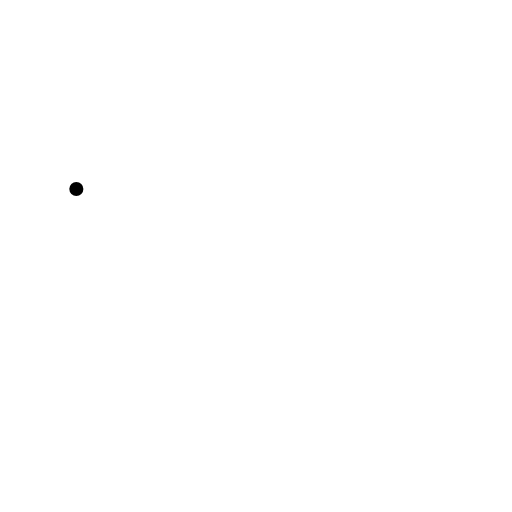
t = 0.00 s
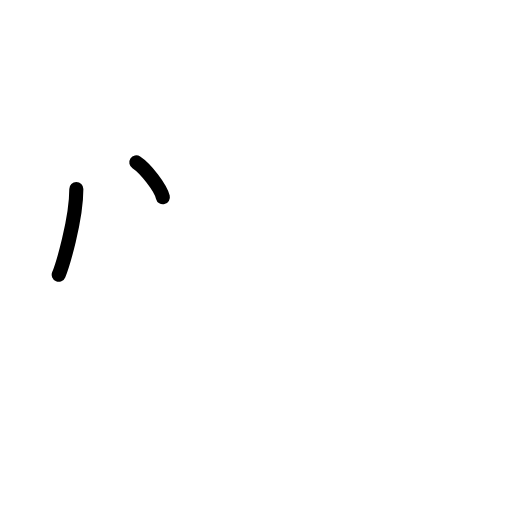
t = 1.75 s
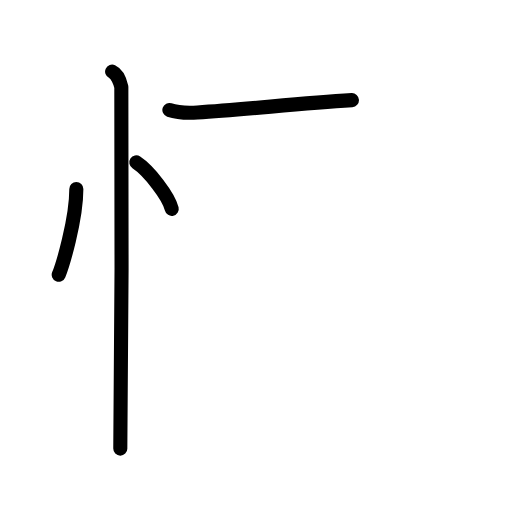
t = 3.58 s
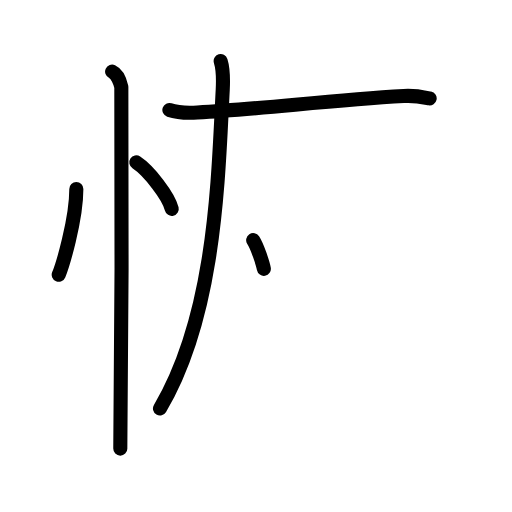
t = 5.50 s
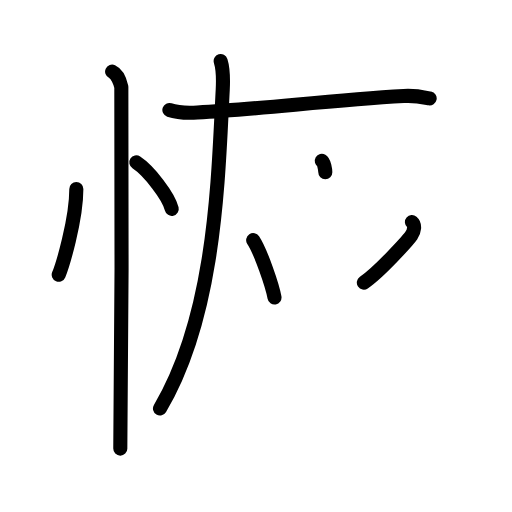
t = 7.25 s
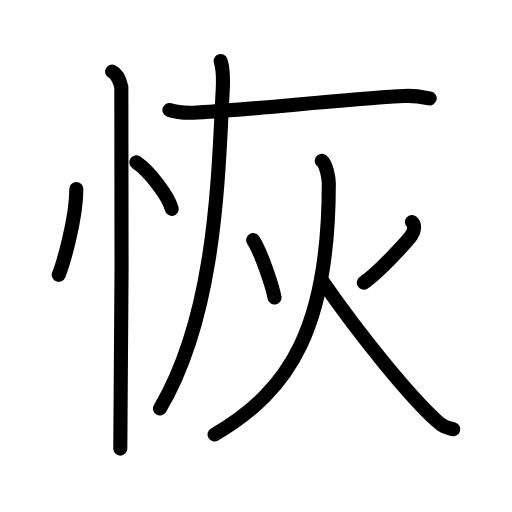
t = 9.00 s

The animated SVG that drew these frames (rendered in a browser with its animation timeline set to each time). Animation: 24 SMIL elements (animate=24); one cycle of 9.00 s.

<?xml version="1.0" encoding="UTF-8"?>
<!--
AniKanjiVG is licensed by CC-BY-SA Paul C. Sommerhoff (https://bitbucket.org/sommerhoff/anikanjivg).
AniKanjiVG uses KanjiVG which is licensed by CC-BY-SA Ulrich Apel (http://kanjivg.tagaini.net).
See also http://creativecommons.org/licenses/by-sa/3.0/
-->
<svg xmlns:kvg='http://kanjivg.tagaini.net' xmlns='http://www.w3.org/2000/svg' width='109' height='109' viewBox='0 0 109 109' style='fill:none;stroke:#000000;stroke-width:3;stroke-linecap:round;stroke-linejoin:round;' id="kvg:kanji_06062"><g id="kvg:06062" kvg:element="恢"><g id="kvg:06062-g1" kvg:element="忄" kvg:original="心" kvg:position="left" kvg:radical="general"><path id="kvg:06062-s1" kvg:type="㇔" d="M16.25,40.25c0,6.61-2.97,16.36-3.75,18.25"><animate attributeName="d" begin="0.0s" dur="1.0s" from="M16.25,40.25C16.25,40.25,16.25,40.25,16.25,40.25" to="M16.25,40.25c0,6.61-2.97,16.36-3.75,18.25" />
</path>
<path id="kvg:06062-s2" kvg:type="㇔" d="M29.02,34.58c2.66,1.74,6.88,7.17,7.54,9.88"><animate attributeName="d" begin="1.0s" dur="1.0s" from="M29.02,34.58C29.02,34.58,29.02,34.58,29.02,34.58" to="M29.02,34.58c2.66,1.74,6.88,7.17,7.54,9.88" />
<animate attributeName="d" begin="0s" dur="1.0s" from="M-100,-100" to="M-100,-100" />
</path>
<path id="kvg:06062-s3" kvg:type="㇑" d="M23.87,15.25c1.09,0.5,1.74,2.25,1.96,3.25c0.22,1,0,70.75-0.22,77"><animate attributeName="d" begin="2.0s" dur="0.5s" from="M23.87,15.25C23.87,15.25,23.87,15.25,23.87,15.25" to="M23.87,15.25c1.09,0.5,1.74,2.25,1.96,3.25" />
<animate attributeName="d" begin="2.5s" dur="0.5s" from="M23.87,15.25c1.09,0.5,1.74,2.25,1.96,3.25c0,0,0,0,0,0,0" to="M23.87,15.25c1.09,0.5,1.74,2.25,1.96,3.25c0.22,1,0,70.75-0.22,77" />
<animate attributeName="d" begin="0s" dur="2.0s" from="M-100,-100" to="M-100,-100" />
</path>
</g>
<g id="kvg:06062-g2" kvg:element="灰" kvg:position="right"><g id="kvg:06062-g3" kvg:element="厂" kvg:position="tare"><path id="kvg:06062-s4" kvg:type="㇐" d="M36.06,23.41c1.58,0.53,4.38,0.62,5.96,0.53c13.79-0.75,27.87-2.57,43.93-3.5c2.62-0.15,4.21,0.26,5.52,0.52"><animate attributeName="d" begin="3.0s" dur="0.3333333333333333s" from="M36.06,23.41C36.06,23.41,36.06,23.41,36.06,23.41" to="M36.06,23.41c1.58,0.53,4.38,0.62,5.96,0.53" />
<animate attributeName="d" begin="3.3333333333333335s" dur="0.3333333333333333s" from="M36.06,23.41c1.58,0.53,4.38,0.62,5.96,0.53c0,0,0,0,0,0,0" to="M36.06,23.41c1.58,0.53,4.38,0.62,5.96,0.53c13.79-0.75,27.87-2.57,43.93-3.5" />
<animate attributeName="d" begin="3.6666666666666665s" dur="0.3333333333333333s" from="M36.06,23.41c1.58,0.53,4.38,0.62,5.96,0.53c13.79-0.75,27.87-2.57,43.93-3.5c0,0,0,0,0,0,0" to="M36.06,23.41c1.58,0.53,4.38,0.62,5.96,0.53c13.79-0.75,27.87-2.57,43.93-3.5c2.62-0.15,4.21,0.26,5.52,0.52" />
<animate attributeName="d" begin="0s" dur="3.0s" from="M-100,-100" to="M-100,-100" />
</path>
<path id="kvg:06062-s5" kvg:type="㇒" d="M46.98,13c0.47,1.5,0.57,3.44,0.44,6.07C46.44,37.58,46,66.75,34.06,86.97"><animate attributeName="d" begin="4.0s" dur="0.5s" from="M46.98,13C46.98,13,46.98,13,46.98,13" to="M46.98,13c0.47,1.5,0.57,3.44,0.44,6.07" />
<animate attributeName="d" begin="4.5s" dur="0.5s" from="M46.98,13c0.47,1.5,0.57,3.44,0.44,6.07c0,0,0,0,0,0,0" to="M46.98,13c0.47,1.5,0.57,3.44,0.44,6.07C46.44,37.58,46,66.75,34.06,86.97" />
<animate attributeName="d" begin="0s" dur="4.0s" from="M-100,-100" to="M-100,-100" />
</path>
</g>
<g id="kvg:06062-g4" kvg:element="火"><path id="kvg:06062-s6" kvg:type="㇔" d="M53.9,51.12c1.66,2.53,4.08,9.69,4.54,12.22"><animate attributeName="d" begin="5.0s" dur="1.0s" from="M53.9,51.12C53.9,51.12,53.9,51.12,53.9,51.12" to="M53.9,51.12c1.66,2.53,4.08,9.69,4.54,12.22" />
<animate attributeName="d" begin="0s" dur="5.0s" from="M-100,-100" to="M-100,-100" />
</path>
<path id="kvg:06062-s7" kvg:type="㇒" d="M87.7,47.29c0.72,0.61,0.52,1.91-0.13,2.85c-0.66,0.94-6.84,7.82-10.11,10.02"><animate attributeName="d" begin="6.0s" dur="0.5s" from="M87.7,47.29C87.7,47.29,87.7,47.29,87.7,47.29" to="M87.7,47.29c0.72,0.61,0.52,1.91-0.13,2.85" />
<animate attributeName="d" begin="6.5s" dur="0.5s" from="M87.7,47.29c0.72,0.61,0.52,1.91-0.13,2.85c0,0,0,0,0,0,0" to="M87.7,47.29c0.72,0.61,0.52,1.91-0.13,2.85c-0.66,0.94-6.84,7.82-10.11,10.02" />
<animate attributeName="d" begin="0s" dur="6.0s" from="M-100,-100" to="M-100,-100" />
</path>
<path id="kvg:06062-s8" kvg:type="㇒" d="M68.51,34.25C69.5,34.83,70,38.1,70,39.07C70,69.25,62,83,45.68,92.5"><animate attributeName="d" begin="7.0s" dur="0.5s" from="M68.51,34.25C68.51,34.25,68.51,34.25,68.51,34.25" to="M68.51,34.25C69.5,34.83,70,38.1,70,39.07" />
<animate attributeName="d" begin="7.5s" dur="0.5s" from="M68.51,34.25C69.5,34.83,70,38.1,70,39.07c0,0,0,0,0,0,0" to="M68.51,34.25C69.5,34.83,70,38.1,70,39.07C70,69.25,62,83,45.68,92.5" />
<animate attributeName="d" begin="0s" dur="7.0s" from="M-100,-100" to="M-100,-100" />
</path>
<path id="kvg:06062-s9" kvg:type="㇏" d="M68.65,59.87c8.45,12.19,18.69,24.59,24.26,29.67c1.75,1.6,2.16,1.42,3.59,1.83"><animate attributeName="d" begin="8.0s" dur="0.5s" from="M68.65,59.87C68.65,59.87,68.65,59.87,68.65,59.87" to="M68.65,59.87c8.45,12.19,18.69,24.59,24.26,29.67" />
<animate attributeName="d" begin="8.5s" dur="0.5s" from="M68.65,59.87c8.45,12.19,18.69,24.59,24.26,29.67c0,0,0,0,0,0,0" to="M68.65,59.87c8.45,12.19,18.69,24.59,24.26,29.67c1.75,1.6,2.16,1.42,3.59,1.83" />
<animate attributeName="d" begin="0s" dur="8.0s" from="M-100,-100" to="M-100,-100" />
</path>
</g>
</g>
</g>
</svg>
